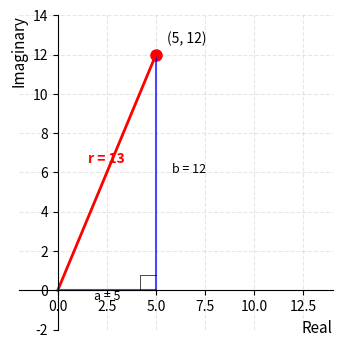

This figure's Python source: (Note: this script raises an exception after producing the figure.)
import matplotlib
matplotlib.use('Agg')
import matplotlib.pyplot as plt
import numpy as np

fig, ax = plt.subplots(figsize=(4.4, 3.4))

# Plot the complex plane axes
ax.axhline(y=0, color='k', linewidth=0.5)
ax.axvline(x=0, color='k', linewidth=0.5)
ax.spines["bottom"].set_position(("data", 0))
ax.spines["left"].set_position(("data", 0))
ax.spines["top"].set_color("none")
ax.spines["right"].set_color("none")

# Plot the point z = 5 + 12j
a, b = 5, 12
r = np.sqrt(a**2 + b**2)
ax.plot(a, b, 'ro', markersize=8, label='z = 5 + 12j')

# Draw the right triangle: origin to (a, 0) to (a, b)
ax.plot([0, a], [0, 0], 'b-', linewidth=1.5, alpha=0.7)
ax.plot([a, a], [0, b], 'b-', linewidth=1.5, alpha=0.7)
ax.plot([0, a], [0, b], 'r-', linewidth=2, label=f'r = {r:.0f}')

# Small square for right angle
square_size = 0.8
ax.plot([a - square_size, a - square_size, a], [0, square_size, square_size], 'k-', linewidth=0.5)

# Annotate the point
ax.annotate('(5, 12)', xy=(a, b), xytext=(8, 8), textcoords='offset points', fontsize=10, ha='left')

# Annotate the sides
ax.annotate('a = 5', xy=(2.5, -0.5), fontsize=9, ha='center')
ax.annotate('b = 12', xy=(a + 0.8, 6), fontsize=9, ha='left')
ax.annotate('r = 13', xy=(2.5, 6.5), fontsize=10, ha='center', color='red', weight='bold')

# Set axis labels
ax.set_xlabel('Real', fontsize=11, loc='right')
ax.set_ylabel('Imaginary', fontsize=11, loc='top')

# Set limits and grid
ax.set_xlim(-2, 14)
ax.set_ylim(-2, 14)
ax.grid(True, alpha=0.3, linestyle='--')
ax.set_aspect('equal')

plt.tight_layout(pad=0.25)
plt.savefig(r"/Users/chenghaoxiang/.openclaw/workspace/tutor-openclaw-ui/generated/fig-1776951269100-bfa507e4.png", dpi=150, bbox_inches="tight")
